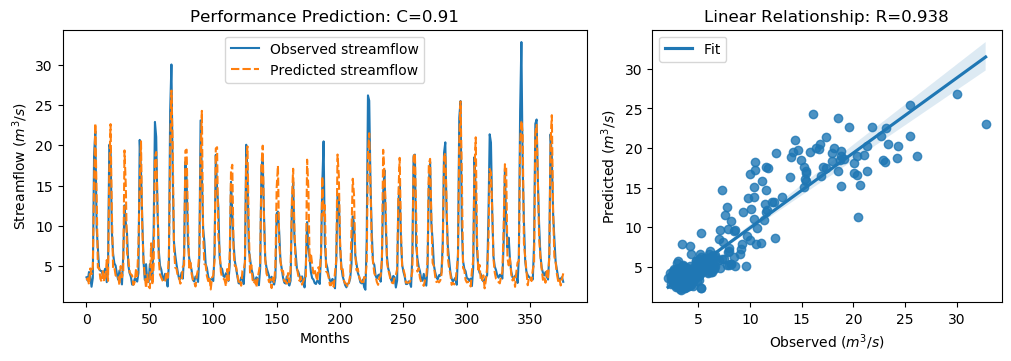

The data file committed next to this chart (first rows):
y_true, y_pred, y_true_scaled, y_pred_scaled
3.63, 3.277, -0.5645, -0.6148
3.21, 3.508, -0.6243, -0.5819
4.29, 2.747, -0.4707, -0.6901
3.67, 4.724, -0.5589, -0.409
2.46, 4.022, -0.7309, -0.5089
3.54, 4.969, -0.5773, -0.3742
18.82, 15.19, 1.595, 1.079
21.76, 22.71, 2.013, 2.148
9.83, 13.65, 0.3169, 0.8597
7.16, 4.821, -0.06268, -0.3953
4.67, 4.781, -0.4167, -0.4009
4.44, 3.44, -0.4494, -0.5916
4.4, 3.09, -0.4551, -0.6413
3.83, 4.523, -0.5361, -0.4376
4.42, 3.095, -0.4522, -0.6406
4.72, 3.658, -0.4096, -0.5606
3.03, 5.771, -0.6499, -0.2602
4.87, 3.188, -0.3883, -0.6274
20.07, 16.81, 1.773, 1.31
19.62, 22.62, 1.709, 2.135
9.33, 11.91, 0.2458, 0.613
6.56, 4.724, -0.148, -0.409
5.37, 4.857, -0.3172, -0.3901
5.07, 3.864, -0.3598, -0.5313
4.02, 3.654, -0.5091, -0.5611
3.34, 3.794, -0.6058, -0.5412
4.47, 2.643, -0.4451, -0.7049
3.61, 5.027, -0.5674, -0.3659
2.75, 3.636, -0.6897, -0.5637
6.28, 4.367, -0.1878, -0.4598
12.55, 19.36, 0.7036, 1.672
10.44, 15.02, 0.4036, 1.055
9.01, 6.617, 0.2003, -0.1398
5.12, 5.984, -0.3527, -0.2299
4.16, 4.275, -0.4892, -0.4728
3.72, 4.01, -0.5518, -0.5106
2.73, 3.868, -0.6925, -0.5308
2.73, 2.693, -0.6925, -0.6977
3.43, 3.006, -0.593, -0.6532
3.4, 4.534, -0.5972, -0.436
3.1, 3.776, -0.6399, -0.5439
4.17, 7.685, -0.4878, 0.01193
20.66, 15.32, 1.857, 1.097
16.78, 20.49, 1.305, 1.832
10.67, 9.878, 0.4363, 0.3238
5.59, 5.594, -0.2859, -0.2853
3.31, 3.868, -0.61, -0.5308
5.26, 2.302, -0.3328, -0.7534
3.05, 3.955, -0.647, -0.5183
3.04, 2.516, -0.6484, -0.723
5.26, 2.272, -0.3328, -0.7576
3.41, 7.843, -0.5958, 0.03449
3.07, 2.696, -0.6442, -0.6974
9.62, 5.16, 0.2871, -0.347
22.89, 18.45, 2.174, 1.542
21.04, 19.16, 1.911, 1.643
12.14, 13.17, 0.6453, 0.7914
7.0, 5.875, -0.08543, -0.2454
5.08, 3.959, -0.3584, -0.5178
4.58, 3.583, -0.4295, -0.5712
... 317 more rows
